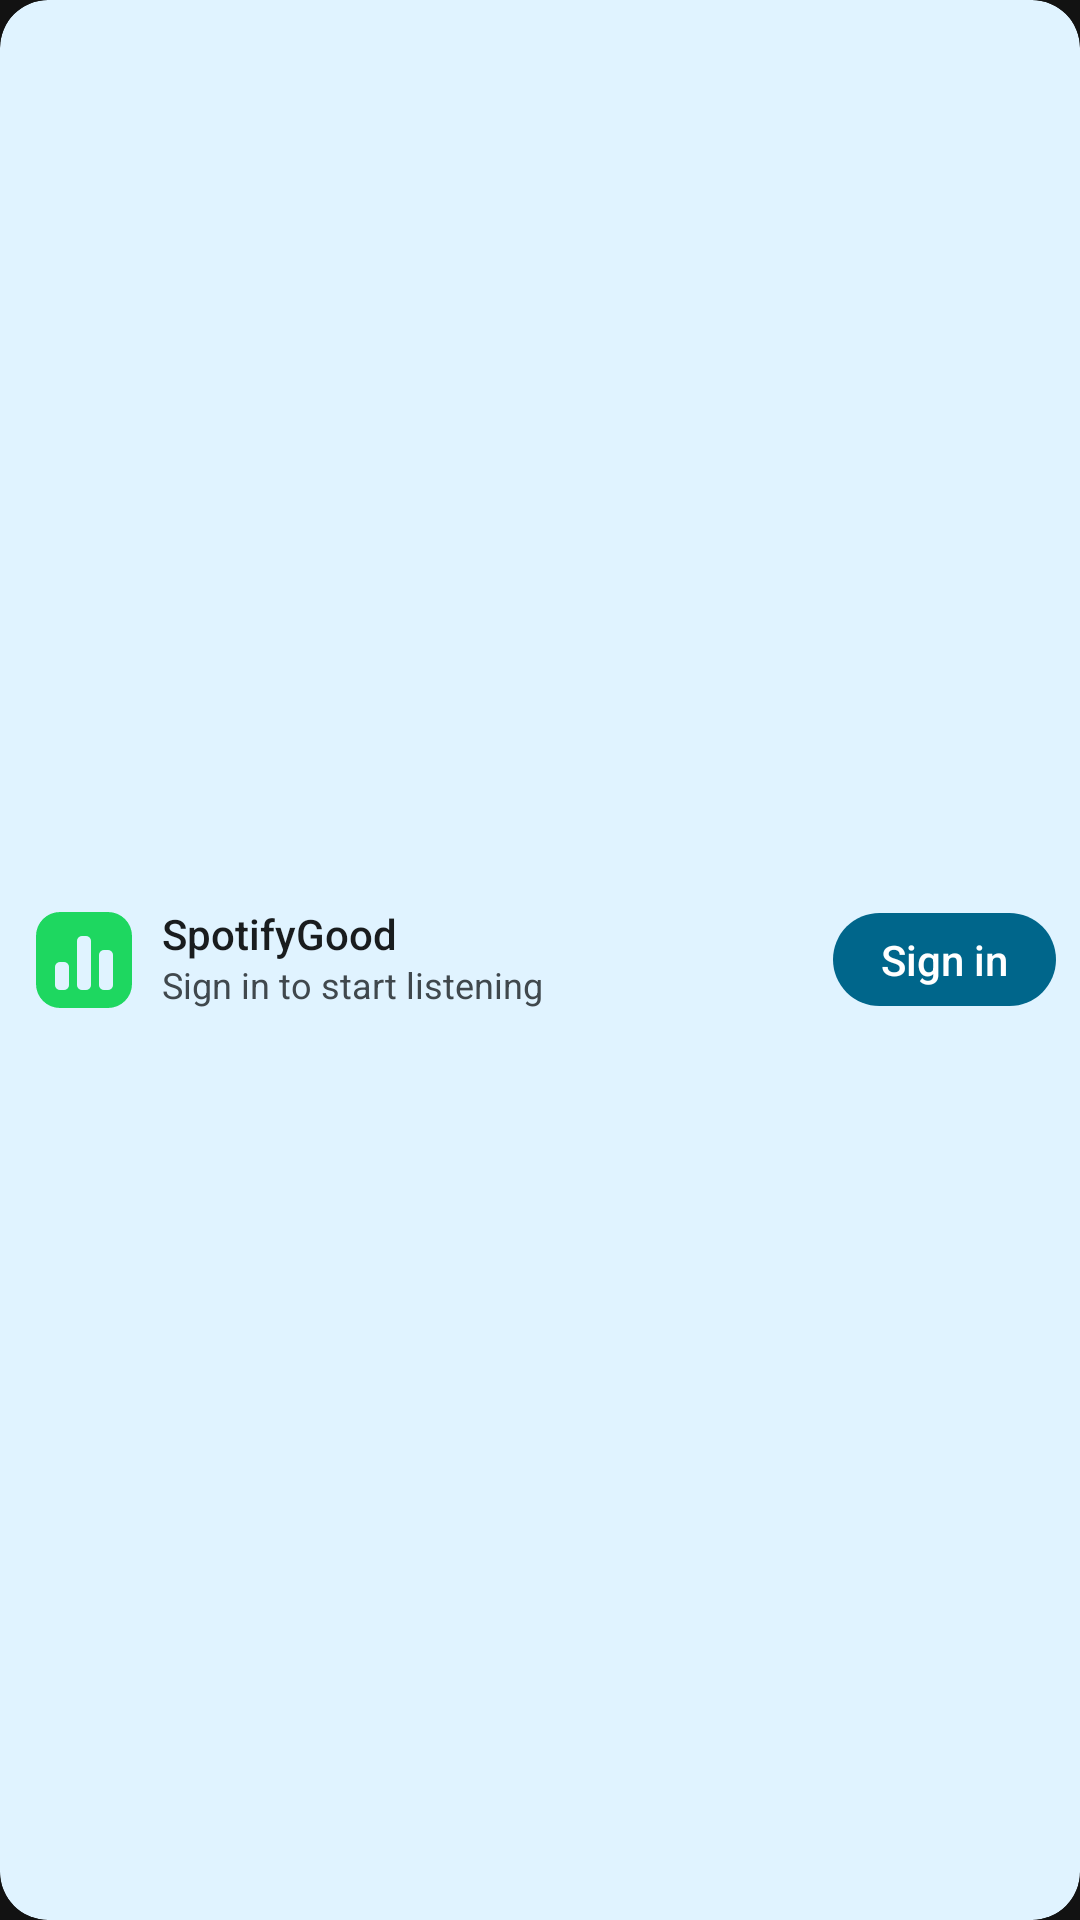

The Android layout XML behind this screen, and the referenced resources:
<!-- AndroidManifest.xml: application theme Theme.SpotifyGood -->
<!-- res/layout/widget_np_message_row.xml -->
<?xml version="1.0" encoding="utf-8"?>
<LinearLayout xmlns:android="http://schemas.android.com/apk/res/android"
    xmlns:tools="http://schemas.android.com/tools"
    android:id="@android:id/background"
    android:layout_width="match_parent"
    android:layout_height="match_parent"
    android:background="@drawable/widget_background"
    android:clipToOutline="true"
    android:gravity="center_vertical"
    android:orientation="horizontal"
    android:paddingStart="12dp"
    android:paddingTop="4dp"
    android:paddingEnd="8dp"
    android:paddingBottom="4dp"
    tools:targetApi="31">

    <ImageView
        android:layout_width="32dp"
        android:layout_height="32dp"
        android:importantForAccessibility="no"
        android:src="@drawable/widget_ic_logo" />

    <LinearLayout
        android:layout_width="0dp"
        android:layout_height="wrap_content"
        android:layout_marginStart="10dp"
        android:layout_marginEnd="8dp"
        android:layout_weight="1"
        android:orientation="vertical">

        <TextView
            android:id="@+id/widget_message_title"
            style="@style/Widget.SpotifyGood.NowPlaying.Title"
            android:layout_width="match_parent"
            android:layout_height="wrap_content"
            android:text="@string/app_name" />

        <TextView
            android:id="@+id/widget_message_text"
            style="@style/Widget.SpotifyGood.NowPlaying.Subtitle"
            android:layout_width="match_parent"
            android:layout_height="wrap_content"
            android:layout_marginTop="2dp"
            android:text="@string/widget_sign_in_text" />
    </LinearLayout>

    <TextView
        android:id="@+id/widget_sign_in"
        android:layout_width="wrap_content"
        android:layout_height="wrap_content"
        android:background="@drawable/widget_pill_background"
        android:fontFamily="sans-serif-medium"
        android:maxLines="1"
        android:paddingStart="16dp"
        android:paddingTop="6dp"
        android:paddingEnd="16dp"
        android:paddingBottom="6dp"
        android:text="@string/playback_error_action_sign_in"
        android:textColor="@color/widget_on_primary"
        android:textSize="14sp" />
</LinearLayout>
<!-- resources referenced by this layout -->
<resources>
  <color name="widget_on_primary">#FFFFFFFF</color>
  <!-- drawable widget_background (drawable) -->
  <?xml version="1.0" encoding="utf-8"?>
  <shape xmlns:android="http://schemas.android.com/apk/res/android" android:shape="rectangle">
      <solid android:color="@color/widget_background" />
      <corners android:radius="@dimen/widget_background_radius" />
  </shape>
  <!-- drawable widget_ic_logo (drawable) -->
  <?xml version="1.0" encoding="utf-8"?>
  <vector xmlns:android="http://schemas.android.com/apk/res/android"
      android:width="48dp"
      android:height="48dp"
      android:viewportWidth="48"
      android:viewportHeight="48">
      <group
          android:translateX="-30"
          android:translateY="-30">
          <path
              android:fillColor="#FF1ED760"
              android:fillType="evenOdd"
              android:pathData="M42,30h24a12,12 0,0 1,12 12v24a12,12 0,0 1,-12 12h-24a12,12 0,0 1,-12 -12v-24a12,12 0,0 1,12 -12z M42,55h2a2.5,2.5 0,0 1,2.5 2.5v9a2.5,2.5 0,0 1,-2.5 2.5h-2a2.5,2.5 0,0 1,-2.5 -2.5v-9a2.5,2.5 0,0 1,2.5 -2.5z M53,42h2a2.5,2.5 0,0 1,2.5 2.5v22a2.5,2.5 0,0 1,-2.5 2.5h-2a2.5,2.5 0,0 1,-2.5 -2.5v-22a2.5,2.5 0,0 1,2.5 -2.5z M64,49h2a2.5,2.5 0,0 1,2.5 2.5v15a2.5,2.5 0,0 1,-2.5 2.5h-2a2.5,2.5 0,0 1,-2.5 -2.5v-15a2.5,2.5 0,0 1,2.5 -2.5z" />
      </group>
  </vector>
  <!-- drawable widget_pill_background (drawable) -->
  <?xml version="1.0" encoding="utf-8"?>
  <ripple xmlns:android="http://schemas.android.com/apk/res/android" android:color="?android:attr/colorControlHighlight">
      <item>
          <shape android:shape="rectangle">
              <solid android:color="@color/widget_primary" />
              <corners android:radius="100dp" />
          </shape>
      </item>
  </ripple>
  <string name="app_name">SpotifyGood</string>
  <string name="playback_error_action_sign_in">Sign in</string>
  <string name="widget_sign_in_text">Sign in to start listening</string>
  <style name="Widget.SpotifyGood.NowPlaying.Subtitle" parent="">
          <item name="android:textColor">@color/widget_on_surface_variant</item>
          <item name="android:textSize">12sp</item>
          <item name="android:maxLines">1</item>
          <item name="android:ellipsize">end</item>
          <item name="android:includeFontPadding">false</item>
      </style>
  <style name="Widget.SpotifyGood.NowPlaying.Title" parent="">
          <item name="android:textColor">@color/widget_on_surface</item>
          <item name="android:textSize">14sp</item>
          <item name="android:fontFamily">sans-serif-medium</item>
          <item name="android:maxLines">1</item>
          <item name="android:ellipsize">end</item>
          <item name="android:includeFontPadding">false</item>
      </style>
  <style name="Theme.SpotifyGood" parent="android:Theme.Material.NoActionBar">
          <item name="android:windowBackground">@color/background</item>
          <item name="android:colorBackground">@color/background</item>
          <item name="android:colorAccent">@color/brand</item>
          <item name="android:statusBarColor">@android:color/transparent</item>
          <item name="android:navigationBarColor">@android:color/transparent</item>
          <item name="android:windowLightStatusBar">false</item>
      </style>
  <color name="widget_background">#FFF4F4F4</color>
  <dimen name="widget_background_radius">16dp</dimen>
  <color name="widget_primary">#FF0E7A39</color>
  <color name="widget_on_surface_variant">#FF5A5A5A</color>
  <color name="widget_on_surface">#FF121212</color>
  <color name="background">#FF121212</color>
  <color name="brand">#FF1ED760</color>
</resources>
